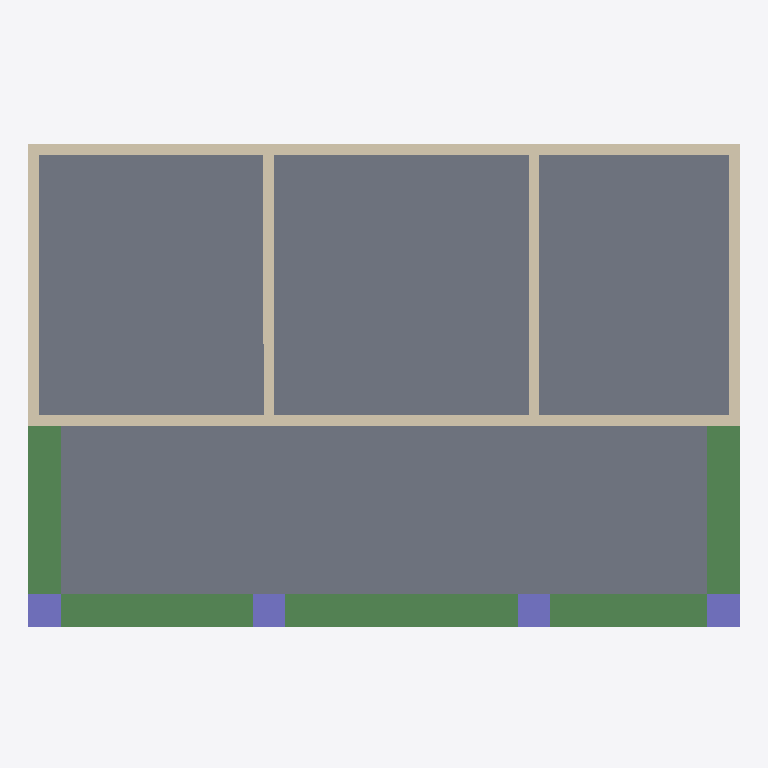
Plan cut of the same IFC building model at storey 'Roof' (level 2.70 m, cut at 4.10 m), seen from above with north up, elements coloured by IFC class: 6 walls (beige), 4 columns (violet), 3 beams (green), 1 slab (grey). Cut surfaces are drawn darker.
Extent 6.5 m × 4.5 m × 2.8 m (x, y, z). Storeys (2): GF at 0.00 m; Roof at 2.70 m. Elements (42): 14 IfcWall, 8 IfcDoor, 8 IfcSanitaryTerminal, 4 IfcColumn, 3 IfcBeam, 3 IfcWindow, 2 IfcSlab.

HEADER;
FILE_DESCRIPTION(('ViewDefinition[DesignTransferView]'),'2;1');
FILE_NAME('mini-capstone.ifc','2026-10-14T15:25:34+08:00',(''),(''),'IfcOpenShell 0.8.5-post1','Bonsai 0.8.5-post1','Nobody');
FILE_SCHEMA(('IFC4'));
ENDSEC;
DATA;
#1=IFCPROJECT('3jt_A9pTP7UwtSV9_HgrrS',$,'My Project',$,$,$,$,(#10,#22),#5);
#27=IFCSITE('0jmc1dKO9Co9vYU5M2t7qG',$,'My Site',$,$,#50,$,$,$,$,$,$,$,$);
#33=IFCBUILDING('330nu2Qp5538e2MSQd9Ko0',$,'My Building',$,$,#56,$,$,$,$,$,$);
#39=IFCBUILDINGSTOREY('1wzZx2GJf1ohuTIOXgSyGE',$,'GF',$,$,#62,$,$,$,$);
#4079=IFCBUILDINGSTOREY('3GK1$L8C58cv5eaViqMeoQ',$,'Roof',$,$,#4123,$,$,$,$);
#4129=IFCSLAB('2nHyUDRBDBEfXGR15uzei5',$,'Slab',$,$,#4137,#4144,$,$);
#4220=IFCBEAM('0E8m9TUSn4CAAceCgy7xMd',$,'Beam',$,$,#6612,#4231,$,$);
#714=IFCWALL('31l_F6m4XAK9WCmf1k82L8',$,'Wall',$,$,#859,#720,$,$);
#764=IFCWALL('2jJITSzxj2QxN96tRfQa40',$,'Wall',$,$,#923,#770,$,$);
#4175=IFCBEAM('0gYUGS17zCqObOqg4RhgMT',$,'Beam',$,$,#4183,#4187,$,$);
#4198=IFCBEAM('3cMTk$g$X7TBesVxGqTW_g',$,'Beam',$,$,#4205,#4209,$,$);
#739=IFCWALL('1$fryllb5FBB_6yMOzODGc',$,'Wall',$,$,#891,#745,$,$);
#687=IFCWALL('05Cc$bfNb27R8D6qdBhjEC',$,'Wall',$,$,#955,#695,$,$);
#969=IFCWALL('2LnlH5xBz9EAuzx3aAgw1N',$,'Wall',$,$,#980,#975,$,$);
#1007=IFCWALL('3Us1hkaKb3kfuQSDSS4GSY',$,'Wall',$,$,#1018,#1013,$,$);
#3893=IFCCOLUMN('3$9koDnCP63QhOyHT0uatx',$,'Column',$,$,#3920,#3905,$,$);
#4045=IFCCOLUMN('2lRYaVl3n9YfOYQWAUTf9b',$,'Column',$,$,#6627,#4056,$,$);
#4001=IFCCOLUMN('32e33ff0jF$RF5drr826Pa',$,'Column',$,$,#6617,#4012,$,$);
#4023=IFCCOLUMN('1OL7WQs4X9OAwvg1sx6OGt',$,'Column',$,$,#6622,#4034,$,$);
ENDSEC;
